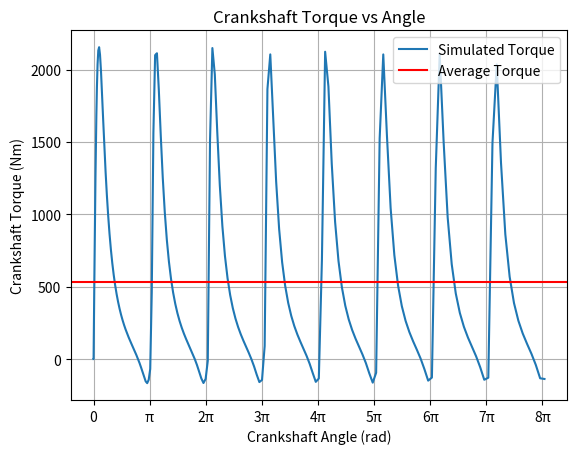
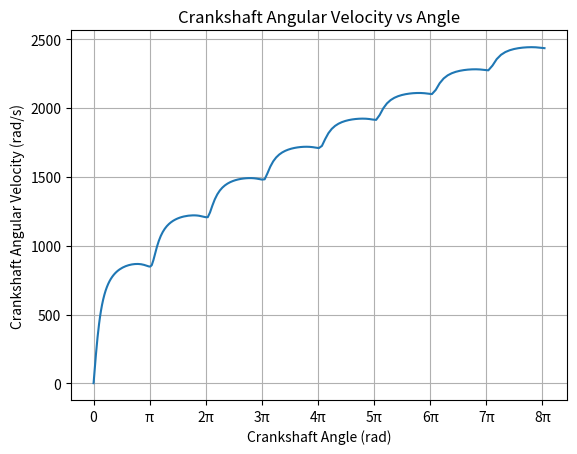
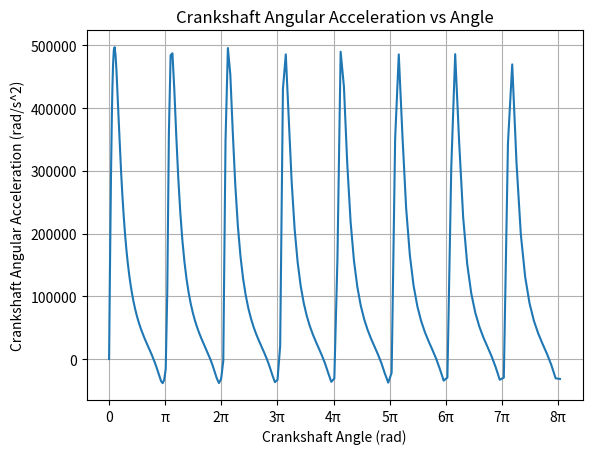
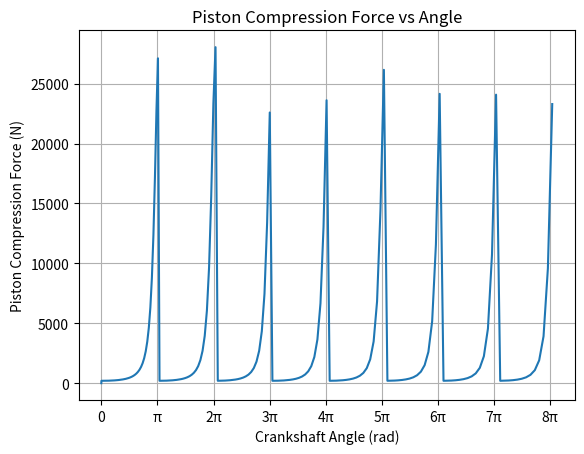
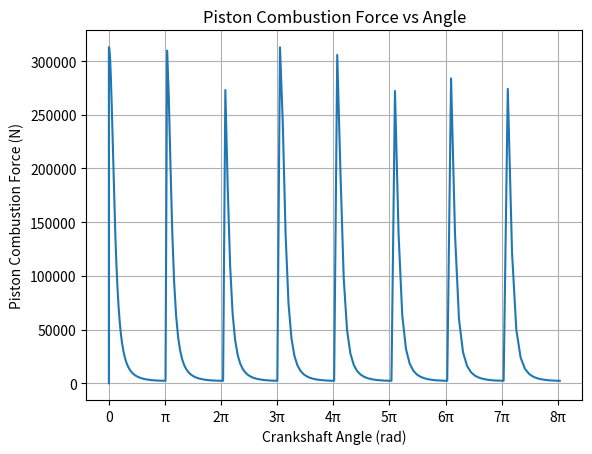
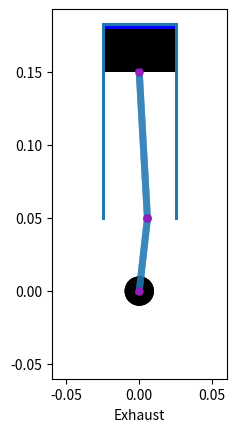

Source code (Python) for these figures, in order:
"""
Project: 4-Stroke Cycle Simulation and Animation
Section: ME 369P
Team: U20
Members:
[redacted]
[redacted]
[redacted]
[redacted]
"""
import matplotlib.pyplot as plt
import matplotlib.animation as animation
import numpy as np

# geometric input parameters
d_p = 0.05 # piston diameter (m)
s = 0.003 # height above TDC (m)
m_c = 1 # crank mass (kg)
l_c = 0.05 # crank length (m)
m_cs = 20 # crankshaft mass (kg)
r_cs = 0.01 # crankshaft radius (m)
l_co = 0.1 # connecting rod length (m) - relevant for animation
h_p = 0.03 # piston height (m) - relevant for animation
plot_cl = 0.01 # minimum clearance between piston assembly and plot edges - relevant for animation

# geometric calculated parameters
A_p = np.pi*(d_p/2)**2 # piston cross-sectional area (m^2)
I_c = 4/3*m_c*l_c**2 # crank MOI about crankshaft axis (kg*m^2)
I_cs = 1/2*m_cs*r_cs**2 # crankshaft MOI (kg*m^2)

# thermodynamic input parameters
P_atm = 101325 # atmospheric pressure (Pa)
T_atm = 298.15 # atmospheric temperature (K)
Cp_AF = 1005 # specific heat of constant pressure, for air-fuel mixture (J/kg*K)
Cv_AF = 718 # specific heat of constant volume, for air-fuel mixture (J/kg*K)
R = 8.3145 # molar gas constant (J/(mol*K))
AFR = 14.7 # ideal stoichiometric ratio of air to fuel
M_F = 0.1 # molar mass of fuel (kg/mol) - using gasoline
Hc_F = 47000000 # heat of combustion of fuel (J/kg) - using gasoline
M_A = 0.029 # molar mass of air (kg/mol)

# thermodynamic calculated parameters
n_AF = P_atm*A_p*(s+2*l_c)/(R*T_atm) # amount of air-fuel mixture (mol)
m_F = 1/(AFR+1)*n_AF*M_F # mass of fuel in air-fuel mixture (kg)
m_A = AFR/(AFR+1)*n_AF*M_A # mass of air in air-fuel mixture (kg)
q_cb = m_F*Hc_F # fuel combustion energy (J)
P_c_f = P_atm*((s+2*l_c)/s)**(Cp_AF/Cv_AF) # final compression pressure (Pa)
T_c_f = T_atm*P_c_f/P_atm*(s/(s+2*l_c)) # final compression temperature (K)
T_cb_f = q_cb/((m_F+m_A)*Cv_AF)+T_c_f # final combustion temperature (K)
P_cb_f = P_c_f*T_cb_f/T_c_f # final combustion pressure (Pa)

# initial conditions
theta_cs = 0 # crankshaft angle corresponding to TDC (rad)
w_cs = 2 # crankshaft angular velocity (rad/s)

# simulation parameters
theta_cs_limit = 8*np.pi # crankshaft angle iteration limit
ts = 0.0001 # time step (s)
t = 0 # total time (s)
theta_cs_list = [theta_cs] # crankshaft angle list
t_list = [t] # total time list
T_cs_list = [0] # crankshaft torque list
w_cs_list = [w_cs] # crankshaft angular velocity list
a_cs_list = [0] # crankshaft angular acceleration list
F_c_list = [0] # compression force list
F_p_list = [0] # power stroke force list

# simulation loop
while theta_cs < theta_cs_limit:
    if (theta_cs%(2*np.pi)) < np.pi: # theta_cs from 0-pi
        F_c = A_p*P_atm*((s+2*l_c)/(s+l_c+l_c*np.cos(theta_cs)))**(Cp_AF/Cv_AF) # compression force; increases from 0-pi (N)
        F_p = A_p*P_cb_f*(s/(s+l_c-l_c*np.cos(theta_cs)))**(Cp_AF/Cv_AF) # power stroke force; decreases from 0-pi (N)
    elif (theta_cs%(2*np.pi)) >= np.pi: # theta_cs from pi-2pi
        F_c = A_p*P_atm*((s+2*l_c)/(s+l_c-l_c*np.cos(theta_cs)))**(Cp_AF/Cv_AF) # compression force; increases from pi-2pi (N)
        F_p = A_p*P_cb_f*(s/(s+l_c+l_c*np.cos(theta_cs)))**(Cp_AF/Cv_AF) # power stroke force; decreases from pi-2pi (N)
    T_cs = (F_p-F_c)*l_c*abs(np.sin(theta_cs)) # crankshaft torque (Nm)
    I_d = 0 # dynamic piston assembly MOI about crankshaft axis (kg*m^2) - not yet calculated
    I = I_c+I_cs+I_d # total piston assembly MOI about crankshaft axis (kg*m^2)
    a_cs = T_cs/I # crankshaft angular accleration (rad/s^2)
    w_cs += a_cs*ts
    theta_cs += w_cs*ts+1/2*a_cs*ts**2
    t += ts
    theta_cs_list.append(theta_cs)
    t_list.append(t)
    T_cs_list.append(T_cs)
    w_cs_list.append(w_cs)
    a_cs_list.append(a_cs)
    F_c_list.append(F_c)
    F_p_list.append(F_p)

# plots
theta_range = np.arange(0, theta_cs_limit+np.pi, np.pi)
theta_ticks = [0, 'π']
for a in range(2, len(theta_range)):
    theta_ticks.append(str(a)+'π')

Tavg = sum(T_cs_list)/len(T_cs_list)

plt.figure()
plt.plot(theta_cs_list, T_cs_list, label='Simulated Torque')
plt.axhline(y=Tavg, color='r', linestyle='-', label='Average Torque')
plt.xticks(theta_range, theta_ticks)
plt.ylabel('Crankshaft Torque (Nm)')
plt.xlabel('Crankshaft Angle (rad)')
plt.title('Crankshaft Torque vs Angle')
plt.grid()
plt.legend(loc='upper right')

plt.figure()
plt.plot(theta_cs_list, w_cs_list)
plt.xticks(theta_range, theta_ticks)
plt.ylabel('Crankshaft Angular Velocity (rad/s)')
plt.xlabel('Crankshaft Angle (rad)')
plt.title('Crankshaft Angular Velocity vs Angle')
plt.grid()

plt.figure()
plt.plot(theta_cs_list, a_cs_list)
plt.xticks(theta_range, theta_ticks)
plt.ylabel('Crankshaft Angular Acceleration (rad/s^2)')
plt.xlabel('Crankshaft Angle (rad)')
plt.title('Crankshaft Angular Acceleration vs Angle')
plt.grid()

plt.figure()
plt.plot(theta_cs_list, F_c_list)
plt.xticks(theta_range, theta_ticks)
plt.ylabel('Piston Compression Force (N)')
plt.xlabel('Crankshaft Angle (rad)')
plt.title('Piston Compression Force vs Angle')
plt.grid()

plt.figure()
plt.plot(theta_cs_list, F_p_list)
plt.xticks(theta_range, theta_ticks)
plt.ylabel('Piston Combustion Force (N)') # technically this is combustion + power-stroke force, but this stage is commonly referred to as the combustion stage, so calling it that
plt.xlabel('Crankshaft Angle (rad)')
plt.title('Piston Combustion Force vs Angle')
plt.grid()

# animation setup
cylinder_top_y = l_c+l_co+h_p+s # y-coordinate for top of cylinder (m)

fig = plt.figure()
# fig.set_dpi(80)
# fig.set_size_inches(7, 6.5)
ax = plt.axes(xlim = (-l_c-plot_cl,l_c+plot_cl), ylim = (-l_c-plot_cl, l_c+l_co+h_p+s+plot_cl))
plt.axis('scaled')
plt.xlabel('Intake')

# object creation and starting positions
gas = plt.Rectangle((-d_p/2, l_c+l_co+h_p), d_p, s, fc = 'c')
circle = plt.Circle((0, 0), radius=r_cs, fc='k')
piston = plt.Rectangle((-d_p/2, l_c+l_co), d_p, h_p, fc='k')
crank = plt.Line2D((0, 0), (0, l_c), lw=5,
                          marker='.', 
                          markersize=10, 
                          markerfacecolor='m', 
                          markeredgecolor='m', 
                          alpha=0.5)
conrod = plt.Line2D((0, 0), (l_c, l_c+l_co), lw=5,
                          marker='.', 
                          markersize=10, 
                          markerfacecolor='m', 
                          markeredgecolor='m', 
                          alpha=0.5)
cylinder_left = plt.Line2D((-d_p/2, -d_p/2), (l_co-l_c, cylinder_top_y), lw=2)
cylinder_right = plt.Line2D((d_p/2, d_p/2), (l_co-l_c, cylinder_top_y), lw=2)
cylinder_top = plt.Line2D((-d_p/2, d_p/2), (cylinder_top_y, cylinder_top_y), lw=2)

# plot objects in figure to initialize
def init():
    plt.gca().add_line(crank)
    plt.gca().add_line(conrod)
    plt.gca().add_patch(circle)
    plt.gca().add_patch(piston)
    plt.gca().add_patch(gas)
    plt.gca().add_line(cylinder_left)
    plt.gca().add_line(cylinder_right)
    plt.gca().add_line(cylinder_top)
    return crank, conrod, circle, piston, gas, cylinder_left, cylinder_right, cylinder_top

def animate(i):
    # calculate next object position
    crank_x = l_c*np.sin(i)
    crank_y = l_c*np.cos(i)
    piston_y = l_c*np.cos(i)+l_co
    gas_y = piston_y+h_p
    gas_h = cylinder_top_y-gas_y

    # set new object position
    crank.set_xdata([0, crank_x])
    crank.set_ydata([0, crank_y])
    piston.set_y(piston_y)
    conrod.set_xdata([crank_x, 0])
    conrod.set_ydata([crank_y, piston_y])
    gas.set_y(gas_y)
    gas.set_height(gas_h)
    
    # gas color-coding for 4-stroke cycle
    if np.pi < i <= 2*np.pi:
        gas.set_facecolor("y")
        plt.xlabel('Compression')
    elif 2*np.pi < i <= 3*np.pi:
        gas.set_facecolor('r')
        plt.xlabel('Combustion')
    elif 3*np.pi < i <= 4*np.pi:
        gas.set_facecolor('b')
        plt.xlabel('Exhaust')
    elif 4*np.pi < i <= 5*np.pi:
        gas.set_facecolor("c")
        plt.xlabel('Intake')
    elif 5*np.pi < i <= 6*np.pi:
        gas.set_facecolor('y')
        plt.xlabel('Compression')
    elif 6*np.pi < i <= 7*np.pi:
        gas.set_facecolor('r')
        plt.xlabel('Combustion')
    elif 7*np.pi < i <= 8*np.pi:
        gas.set_facecolor('b')
        plt.xlabel('Exhaust')
    return crank, conrod, piston, gas

# create and save animation
anim = animation.FuncAnimation(fig, animate, 
                                init_func=init, 
                                frames=theta_cs_list, 
                                interval= 200,
                                blit=True)

anim.save('piston_motion.gif', fps = 60, dpi=80, writer='pillow')
